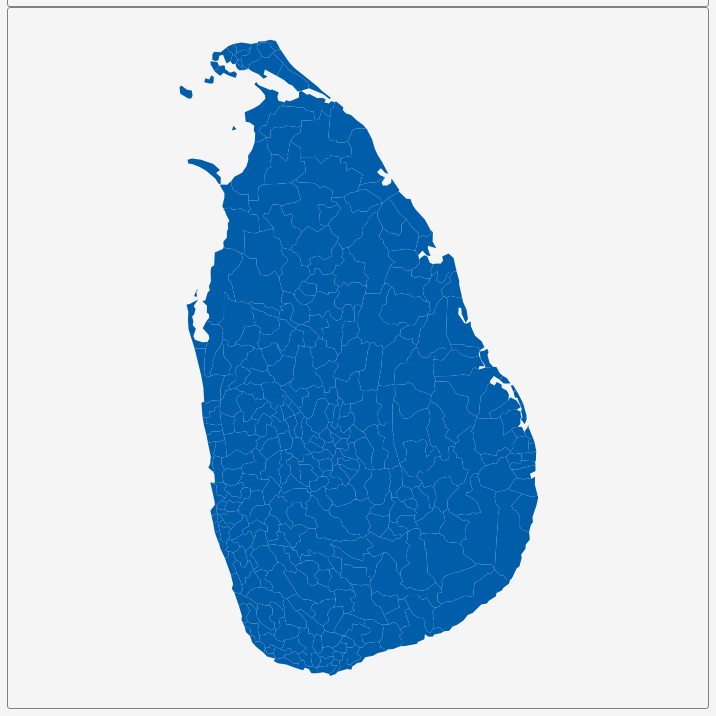
D3 v3 page, settled after 360 driven frames (6 s of simulated time); the page loaded 1 data file(s).


        var dim = 700;
        const center = {
            "lng": 80.7588,
            "lat": 7.8822
        };
        var scale = 10246;

        var title = document.getElementById('title');
        title.style.width = dim;
        title.style.marginLeft = "calc(50% - " + (dim / 2) + "px)";
        var map = document.getElementById('map')
        map.style.width = dim;
        map.style.marginLeft = "calc(50% - " + (dim / 2) + "px)";

        var tooltip = d3
            .select("#map")
            .append("div")
            .attr("class", "tooltip")
            .attr("opacity", 0);
        var width = dim,
            height = dim;

        var svg = d3.select("#map")
            .append("svg")
            .attr("width", width)
            .attr("height", height);

        scale = scale * .9;// to give 5% padding on each side
        var projection = d3.geo.mercator()
            .center([center.lng, center.lat])
            .scale(scale)
            .translate([width / 2, height / 2]);
        var geoPath = d3.geo.path()
            .projection(projection);

        var g = svg.append("g");
        d3.json("geosource.json", function (json) {
            g.selectAll("path")
                .data(json.features)
                .enter()
                .append("path")
                .attr("d", geoPath)
                .attr("class", "polygon")
                .on("mouseover", mouseover)
                .on("mouseout", mouseout)
                .on("mousemove", mousemove);

            svg.call(d3.behavior.zoom().on("zoom", () => {
                g.attr("transform", "translate(" + d3.event.translate.join(",") + ")scale(" + d3.event.scale + ")");
            }));
        });
        function mouseover(d) {
            d3.select(this).attr("class", "hover");
            tooltip.style("opacity", 0.9);
            tooltip.html((d.properties.NAME_1 && "<b>" + d.properties.NAME_1 + "</b><br>" || '') +
                (d.properties.NAME_2 && d.properties.NAME_2 + "<br>" || '') +
                (d.properties.ENGTYPE_2 && d.properties.ENGTYPE_2));
        }
        function mouseout(d) {
            d3.select(this).attr("class", "polygon");
            tooltip.style("opacity", 0);
        }
        function mousemove(d) {
            tooltip.style({
                left: function () {
                    if (d3.event.pageX > 800) {
                        return d3.event.pageX - 180 + "px";
                    } else {
                        return d3.event.pageX + 23 + "px";
                    }
                },
                top: d3.event.pageY - 20 + "px",
            });
        }
    

### data: geosource.json
{
 "type": "FeatureCollection",
 "features": [
  {
   "type": "Feature",
   "geometry": {
    "type": "Polygon",
    "coordinates": "[... 1 items]"
   },
   "properties": {
    "GID_0": "LKA",
    "NAME_0": "Sri Lanka",
    "GID_1": "LKA.1_1",
    "NAME_1": "Ampara",
    "NL_NAME_1": "",
    "GID_2": "LKA.1.1_1",
    "NAME_2": "Addalachchenai",
    "VARNAME_2": "",
    "NL_NAME_2": "",
    "TYPE_2": "Division",
    "ENGTYPE_2": "Division",
    "CC_2": "",
    "HASC_2": "LK.AP.AD"
   }
  },
  {
   "type": "Feature",
   "geometry": {
    "type": "Polygon",
    "coordinates": "[... 1 items]"
   },
   "properties": {
    "GID_0": "LKA",
    "NAME_0": "Sri Lanka",
    "GID_1": "LKA.1_1",
    "NAME_1": "Ampara",
    "NL_NAME_1": "",
    "GID_2": "LKA.1.2_1",
    "NAME_2": "Akkaraipattu",
    "VARNAME_2": "",
    "NL_NAME_2": "",
    "TYPE_2": "Division",
    "ENGTYPE_2": "Division",
    "CC_2": "",
    "HASC_2": "LK.AP.AK"
   }
  },
  {
   "type": "Feature",
   "geometry": {
    "type": "Polygon",
    "coordinates": "[... 1 items]"
   },
   "properties": {
    "GID_0": "LKA",
    "NAME_0": "Sri Lanka",
    "GID_1": "LKA.1_1",
    "NAME_1": "Ampara",
    "NL_NAME_1": "",
    "GID_2": "LKA.1.3_1",
    "NAME_2": "Alayadiwembu",
    "VARNAME_2": "",
    "NL_NAME_2": "",
    "TYPE_2": "Division",
    "ENGTYPE_2": "Division",
    "CC_2": "",
    "HASC_2": "LK.AP.AL"
   }
  },
  {
   "type": "Feature",
   "geometry": {
    "type": "Polygon",
    "coordinates": "[... 1 items]"
   },
   "properties": {
    "GID_0": "LKA",
    "NAME_0": "Sri Lanka",
    "GID_1": "LKA.1_1",
    "NAME_1": "Ampara",
    "NL_NAME_1": "",
    "GID_2": "LKA.1.4_1",
    "NAME_2": "Ampara",
    "VARNAME_2": "",
    "NL_NAME_2": "",
    "TYPE_2": "Division",
    "ENGTYPE_2": "Division",
    "CC_2": "",
    "HASC_2": "LK.AP.AM"
   }
  },
  {
   "type": "Feature",
   "geometry": {
    "type": "Polygon",
    "coordinates": "[... 1 items]"
   },
   "properties": {
    "GID_0": "LKA",
    "NAME_0": "Sri Lanka",
    "GID_1": "LKA.1_1",
    "NAME_1": "Ampara",
    "NL_NAME_1": "",
    "GID_2": "LKA.1.5_1",
    "NAME_2": "Damana",
    "VARNAME_2": "",
    "NL_NAME_2": "",
    "TYPE_2": "Division",
    "ENGTYPE_2": "Division",
    "CC_2": "",
    "HASC_2": "LK.AP.DA"
   }
  },
  {
   "type": "Feature",
   "geometry": {
    "type": "Polygon",
    "coordinates": "[... 1 items]"
   },
   "properties": {
    "GID_0": "LKA",
    "NAME_0": "Sri Lanka",
    "GID_1": "LKA.1_1",
    "NAME_1": "Ampara",
    "NL_NAME_1": "",
    "GID_2": "LKA.1.6_1",
    "NAME_2": "Dehiattakandiya",
    "VARNAME_2": "",
    "NL_NAME_2": "",
    "TYPE_2": "Division",
    "ENGTYPE_2": "Division",
    "CC_2": "",
    "HASC_2": "LK.AP.DE"
   }
  },
  {
   "type": "Feature",
   "geometry": {
    "type": "Polygon",
    "coordinates": "[... 1 items]"
   },
   "properties": {
    "GID_0": "LKA",
    "NAME_0": "Sri Lanka",
    "GID_1": "LKA.1_1",
    "NAME_1": "Ampara",
    "NL_NAME_1": "",
    "GID_2": "LKA.1.7_1",
    "NAME_2": "Eragama",
    "VARNAME_2": "",
    "NL_NAME_2": "",
    "TYPE_2": "Division",
    "ENGTYPE_2": "Division",
    "CC_2": "",
    "HASC_2": "LK.AP.ER"
   }
  },
  {
   "type": "Feature",
   "geometry": {
    "type": "Polygon",
    "coordinates": "[... 1 items]"
   },
   "properties": {
    "GID_0": "LKA",
    "NAME_0": "Sri Lanka",
    "GID_1": "LKA.1_1",
    "NAME_1": "Ampara",
    "NL_NAME_1": "",
    "GID_2": "LKA.1.8_1",
    "NAME_2": "Kalmunai",
    "VARNAME_2": "",
    "NL_NAME_2": "",
    "TYPE_2": "Division",
    "ENGTYPE_2": "Division",
    "CC_2": "",
    "HASC_2": "LK.AP.KM"
   }
  },
  "... 315 more items"
 ]
}